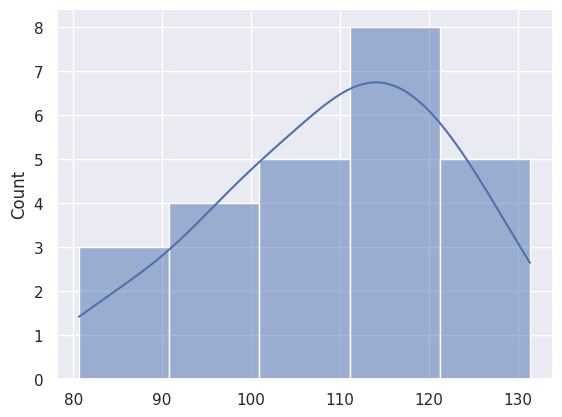
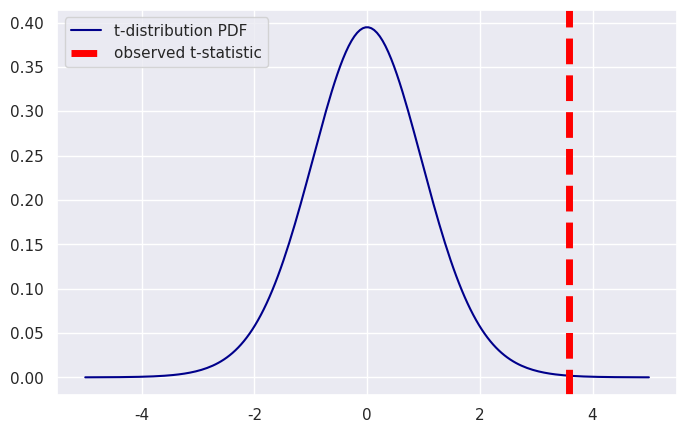
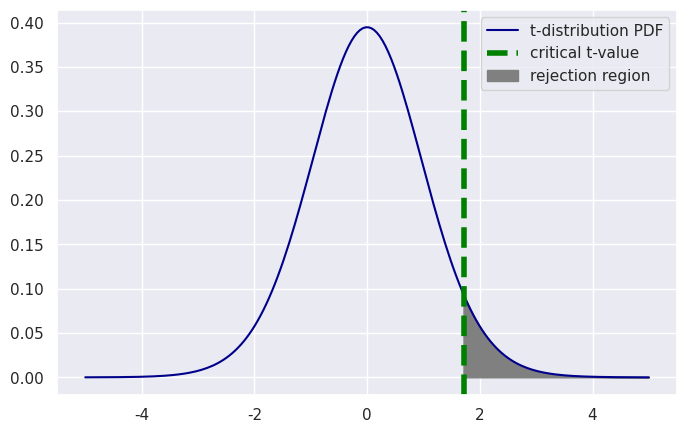
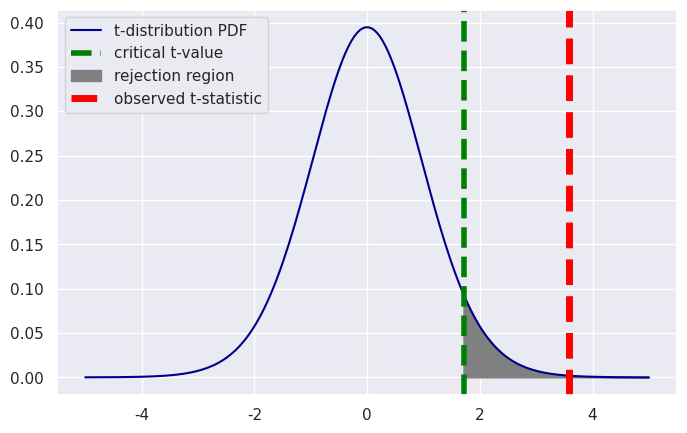

Source code (Python) for these figures, in order: (Note: this script raises an exception after producing the figures.)
## Import the packages
import numpy as np
from scipy import stats 
import math

# For visualizing distributions - optional 
import seaborn as sns
import matplotlib.pyplot as plt

# Sample data listed above
sample = np.array([122.09, 100.64, 125.77, 120.32, 118.25,  96.47, 111.4 , 80.66,
       110.77, 111.14, 102.9 , 114.54,  88.09,  98.59,  87.07, 110.43,
       101.9 , 123.89,  97.03, 116.23, 108.3 , 112.82, 119.57, 131.38,
       128.39])

# Population mean (μ)
# (known from past data)
mu = 100
mu

# Sample mean (x̄) using NumPy array method mean()
x_bar = sample.mean()
x_bar

# Sample standard deviation (sigma) using NumPy function std()
sigma = np.std(sample, ddof=1)
sigma

# Sample size (n)
n = len(sample)
n

# Degrees of Freedom
df = n-1
df

# Difference between sample mean and population mean
diff = x_bar - mu
diff

# Print the findings
print(f"""
The sample contains {n} observations, having a mean of {x_bar}
and a standard deviation (sigma) of {round(sigma,3)}, with {df} degrees of freedom.

The difference between sample and population means is {round(diff, 2)}.
""")

# The sample contains 25 observations, having a mean of 109.5456
# and a standard deviation (sigma) of 13.339, with 24 degrees of freedom.

# The difference between sample and population means is 9.55.

sns.set(color_codes=True)
sns.histplot(sample, kde=True, bins=5);

t = (x_bar -  mu)/(sigma/np.sqrt(n))
t
# 3.578139767278185

# Set up figure and axes
fig, ax = plt.subplots(figsize=(8,5))

# Generate data for plotting the PDF
# (1) generate points on the x axis between -5 and 5:
x = np.linspace(-5, 5, 200)
# (2) use stats.t.pdf to get values on the probability density
# function for the t-distribution
y = stats.t.pdf(x, df, 0, 1)

# Plot the PDF as a line graph
ax.plot(x, y, color='darkblue', label="t-distribution PDF")

# Plot a vertical line for our measured difference in sales t-statistic
ax.axvline(t, color='red', linestyle='--', lw=5,label='observed t-statistic')

ax.legend();

stats.t.cdf(1.711, df=24)

t_crit = stats.t.ppf(1 - 0.05, df=24)
t_crit

# Set up figure and axes
fig, ax = plt.subplots(figsize=(8,5))

# Plot the PDF as a line graph
# (x and y were created in previous plotting code)
ax.plot(x, y, color='darkblue', label="t-distribution PDF")

# Plot a vertical line for our critical t-value
ax.axvline(t_crit,color='green',linestyle='--',lw=4,label='critical t-value')

# Fill area under line graph where x value is creater than critical t
ax.fill_betweenx(y,x,t_crit,where=x > t_crit,color="gray",label="rejection region")

ax.legend();

# Set up figure and axes
fig, ax = plt.subplots(figsize=(8,5))

# Plot the PDF as a line graph
# (x and y were created in previous plotting code)
ax.plot(x, y, color='darkblue', label="t-distribution PDF")

# Plot a vertical line for our critical t-value
ax.axvline(t_crit,color='green',linestyle='--',lw=4,label='critical t-value')

# Fill area under line graph where x value is creater than critical t
ax.fill_betweenx(y,x,t_crit,where=x > t_crit,color="gray",label="rejection region")

# Plot a vertical line for our measured difference in sales t-statistic
ax.axvline(t, color='red', linestyle='--', lw=5,label='observed t-statistic')

ax.legend();

p_value = stats.t.sf(t, df=24)
p_value

statistic,pvalue = stats.ttest_1samp(
    a=sample,   # the entire array-like sample
    popmean=100 # the mean you are testing the sample against
)

statistic

pvalue

print(t)
print(results.statistic)

alpha = 0.05

t_crit = stats.t.ppf(1 - alpha, df=len(sample)-1)

if results.statistic > t_crit:
    print("Null hypothesis rejected.")
    print("The increase in sales performance is statistically significant at the", alpha, "level.")
else:
    print("Failed to reject the null hypothesis.")
    print("The increase in sales performance is not statistically significant at the", alpha, "level.")

print(p_value)
print(results.pvalue)

print(p_value)
print(results.pvalue / 2)

if (results.pvalue / 2) < alpha:
    print("Null hypothesis rejected.")
    print("The increase in sales performance is statistically significant at the", alpha, "level.")
else:
    print("Failed to reject the null hypothesis.")
    print("The increase in sales performance is not statistically significant at the", alpha, "level.")

print("results.statistic:", results.statistic)
print("results[0]:       ", results[0])
print("results.pvalue:   ", results.pvalue)
print("results[1]:       ", results[1])

